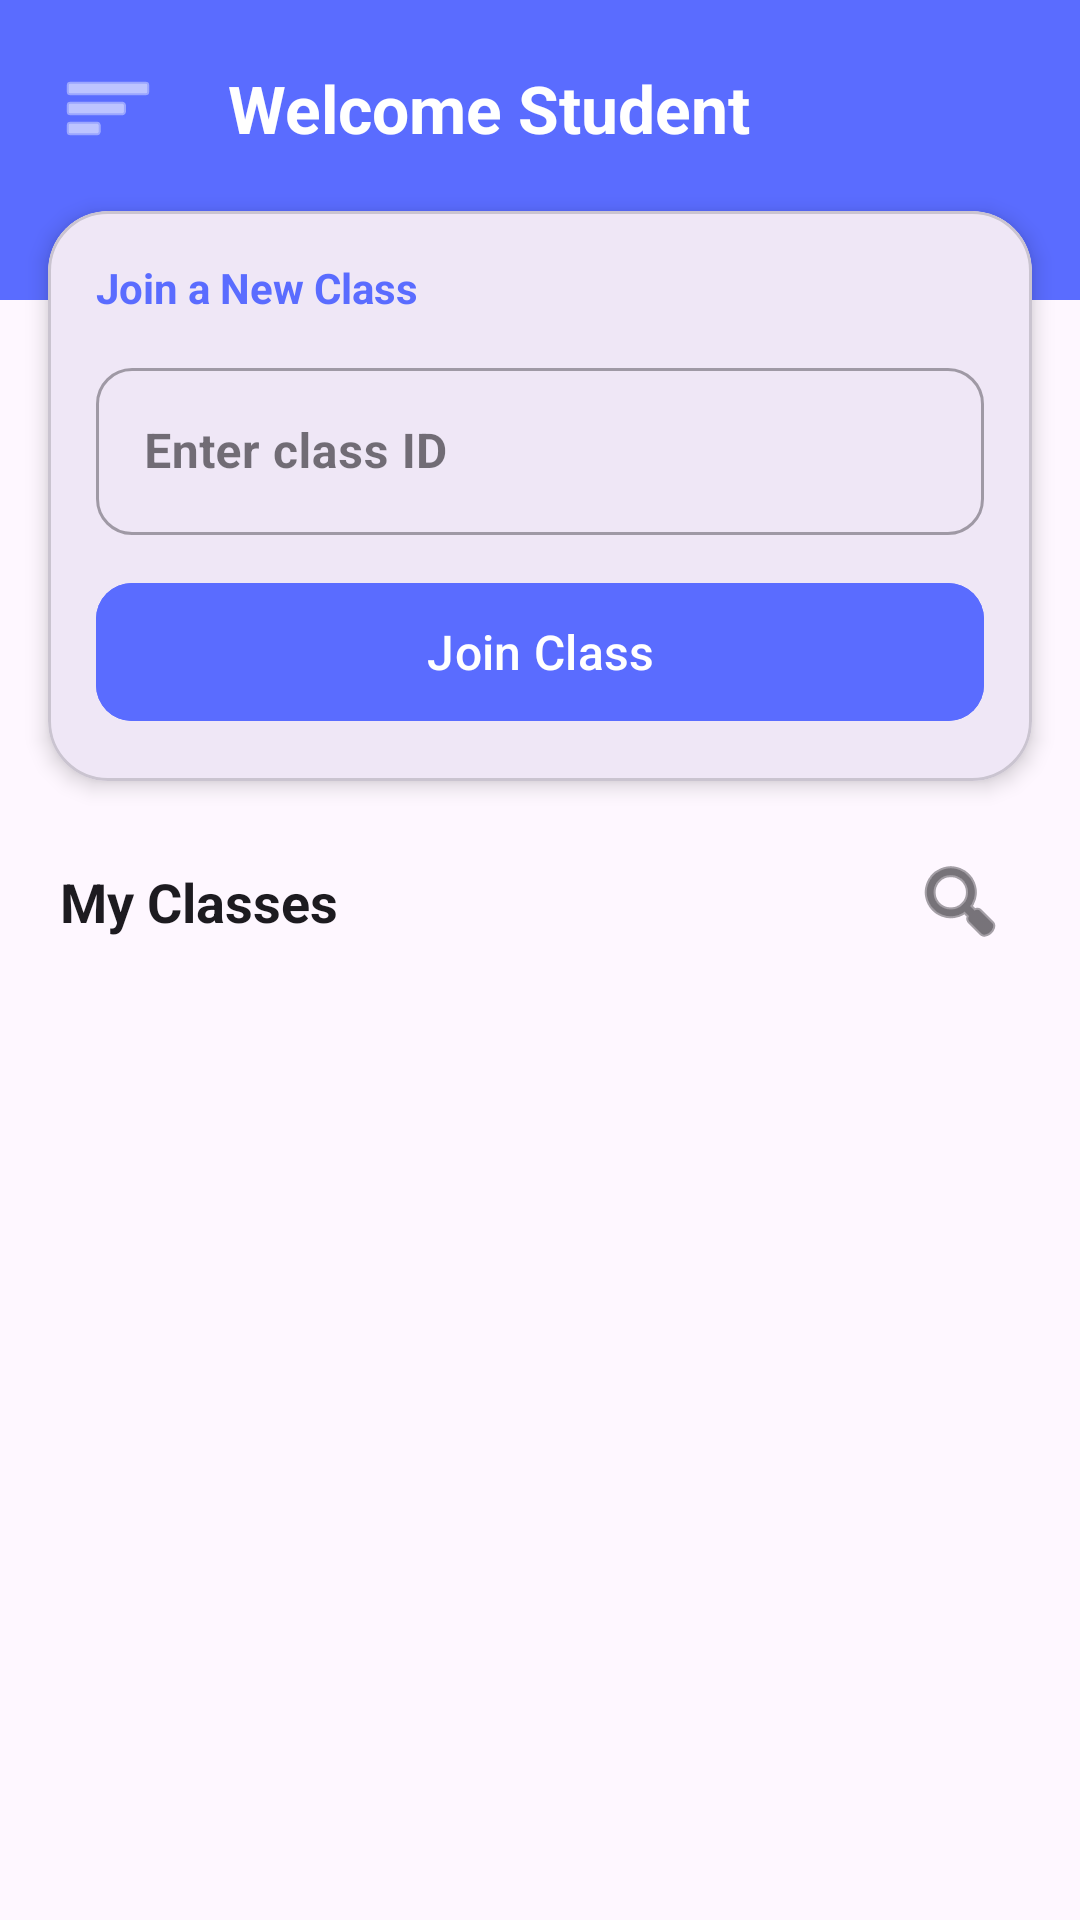

The Android layout XML behind this screen, and the referenced resources:
<!-- AndroidManifest.xml: application theme Theme.ClassroomConnect -->
<!-- res/layout/activity_student.xml -->
<androidx.drawerlayout.widget.DrawerLayout xmlns:android="http://schemas.android.com/apk/res/android"
    xmlns:app="http://schemas.android.com/apk/res-auto"
    xmlns:tools="http://schemas.android.com/tools"
    android:id="@+id/drawerLayout"
    android:layout_width="match_parent"
    android:layout_height="match_parent">
    <androidx.constraintlayout.widget.ConstraintLayout
        android:id="@+id/main"
        android:layout_width="match_parent"
        android:background="?android:attr/windowBackground"
        android:layout_height="match_parent"
        android:fitsSystemWindows="true"
        tools:context=".StudentActivity">

        
        <View
            android:id="@+id/headerBg"
            android:layout_width="match_parent"
            android:layout_height="100dp"
            android:background="#5A6CFF"
            app:layout_constraintTop_toTopOf="parent" />

        <ImageButton
            android:id="@+id/btnMenu1"
            android:layout_width="48dp"
            android:layout_height="48dp"
            android:layout_margin="12dp"
            android:background="?attr/selectableItemBackgroundBorderless"
            android:src="@android:drawable/ic_menu_sort_by_size"
            android:contentDescription="Menu"
            app:tint="#FFFFFF"
            app:layout_constraintStart_toStartOf="parent"
            app:layout_constraintTop_toTopOf="parent"/>

        <TextView
            android:id="@+id/studName"
            android:layout_width="0dp"
            android:layout_height="wrap_content"
            android:layout_marginStart="16dp"
            android:layout_marginEnd="16dp"
            android:text="Welcome Student"
            android:textSize="22sp"
            android:textStyle="bold"
            android:textColor="#FFFFFF"
            app:layout_constraintBottom_toBottomOf="@id/btnMenu1"
            app:layout_constraintEnd_toEndOf="parent"
            app:layout_constraintStart_toEndOf="@id/btnMenu1"
            app:layout_constraintTop_toTopOf="@id/btnMenu1" />

        

        
        <com.google.android.material.card.MaterialCardView
            android:id="@+id/cardView1"
            android:layout_width="match_parent"
            android:layout_height="wrap_content"
            android:layout_marginHorizontal="16dp"
            android:layout_marginTop="-30dp"
            app:cardCornerRadius="20dp"
            app:cardElevation="4dp"
            app:strokeWidth="1dp"
            app:strokeColor="?attr/colorOutlineVariant"
            app:cardBackgroundColor="?android:attr/windowBackground"
            app:layout_constraintTop_toBottomOf="@id/headerBg" >

            <LinearLayout
                android:layout_width="match_parent"
                android:layout_height="wrap_content"
                android:orientation="vertical"
                android:padding="16dp">

                <TextView
                    android:layout_width="wrap_content"
                    android:layout_height="wrap_content"
                    android:text="Join a New Class"
                    android:textColor="#5A6CFF"
                    android:textSize="14sp"
                    android:textStyle="bold"
                    android:layout_marginBottom="12dp"/>

                <com.google.android.material.textfield.TextInputLayout
                    style="@style/Widget.MaterialComponents.TextInputLayout.OutlinedBox"
                    android:layout_width="match_parent"
                    android:layout_height="wrap_content"
                    app:boxCornerRadiusBottomEnd="12dp"
                    app:boxCornerRadiusBottomStart="12dp"
                    app:boxCornerRadiusTopEnd="12dp"
                    app:boxCornerRadiusTopStart="12dp">

                    <com.google.android.material.textfield.TextInputEditText
                        android:id="@+id/classTopic"
                        android:layout_width="match_parent"
                        android:layout_height="wrap_content"
                        android:hint="Enter class ID"
                        android:inputType="textCapCharacters"
                        android:textStyle="bold" />
                </com.google.android.material.textfield.TextInputLayout>

                <com.google.android.material.button.MaterialButton
                    android:id="@+id/btnJoin"
                    android:layout_width="match_parent"
                    android:layout_height="54dp"
                    android:layout_marginTop="12dp"
                    android:backgroundTint="#5A6CFF"
                    android:text="Join Class"
                    android:textAllCaps="false"
                    android:textSize="16sp"
                    app:cornerRadius="12dp" />
            </LinearLayout>
        </com.google.android.material.card.MaterialCardView>

        
        <androidx.constraintlayout.widget.ConstraintLayout
            android:id="@+id/titleRow"
            android:layout_width="match_parent"
            android:layout_height="wrap_content"
            android:layout_marginTop="20dp"
            android:paddingHorizontal="20dp"
            app:layout_constraintTop_toBottomOf="@id/cardView1">

            <TextView
                android:id="@+id/sectionLabel"
                android:layout_width="wrap_content"
                android:layout_height="wrap_content"
                android:text="My Classes"
                android:textColor="?attr/colorOnSurface"
                android:textSize="18sp"
                android:textStyle="bold"
                app:layout_constraintBottom_toBottomOf="parent"
                app:layout_constraintStart_toStartOf="parent"
                app:layout_constraintTop_toTopOf="parent" />

            <ImageButton
                android:id="@+id/btnSearch"
                android:layout_width="40dp"
                android:layout_height="40dp"
                android:background="?attr/selectableItemBackgroundBorderless"
                android:contentDescription="Search"
                android:src="@android:drawable/ic_menu_search"
                app:tint="?attr/colorOnSurface"
                app:layout_constraintBottom_toBottomOf="parent"
                app:layout_constraintEnd_toEndOf="parent"
                app:layout_constraintTop_toTopOf="parent" />

            
            <com.google.android.material.card.MaterialCardView
                android:id="@+id/searchCard"
                android:layout_width="0dp"
                android:layout_height="44dp"
                android:visibility="gone"
                app:cardCornerRadius="22dp"
                app:cardElevation="2dp"
                app:strokeWidth="1dp"
                app:strokeColor="?attr/colorOutlineVariant"
                app:cardBackgroundColor="?android:attr/windowBackground"
                app:layout_constraintBottom_toBottomOf="parent"
                app:layout_constraintEnd_toEndOf="parent"
                app:layout_constraintStart_toStartOf="parent"
                app:layout_constraintTop_toTopOf="parent">

                <LinearLayout
                    android:layout_width="match_parent"
                    android:layout_height="match_parent"
                    android:gravity="center_vertical"
                    android:orientation="horizontal"
                    android:paddingHorizontal="12dp">

                    <EditText
                        android:id="@+id/etSearch"
                        android:layout_width="0dp"
                        android:layout_height="wrap_content"
                        android:layout_weight="1"
                        android:background="@null"
                        android:hint="Search class..."
                        android:inputType="text"
                        android:textSize="14sp" />

                    <ImageButton
                        android:id="@+id/btnCloseSearch"
                        android:layout_width="28dp"
                        android:layout_height="28dp"
                        android:background="?attr/selectableItemBackgroundBorderless"
                        android:src="@android:drawable/ic_menu_close_clear_cancel"
                        app:tint="#757575" />
                </LinearLayout>
            </com.google.android.material.card.MaterialCardView>
        </androidx.constraintlayout.widget.ConstraintLayout>

        <androidx.recyclerview.widget.RecyclerView
            android:id="@+id/rcViewStudent"
            android:layout_width="match_parent"
            android:layout_height="0dp"
            android:clipToPadding="false"
            android:padding="8dp"
            app:layout_constraintBottom_toBottomOf="parent"
            app:layout_constraintTop_toBottomOf="@id/titleRow"/>

        <TextView
            android:id="@+id/tvNoClass"
            android:layout_width="wrap_content"
            android:layout_height="wrap_content"
            android:text="No classes joined yet"
            android:textColor="?attr/colorOnSurfaceVariant"
            android:textSize="16sp"
            android:visibility="gone"
            app:layout_constraintBottom_toBottomOf="parent"
            app:layout_constraintEnd_toEndOf="parent"
            app:layout_constraintStart_toStartOf="parent"
            app:layout_constraintTop_toBottomOf="@id/cardView1" />

    </androidx.constraintlayout.widget.ConstraintLayout>


    <include
        android:id="@+id/drawer"
        layout="@layout/drawer_layout"/>

</androidx.drawerlayout.widget.DrawerLayout>
<!-- res/layout/drawer_layout.xml (included above) -->
<LinearLayout xmlns:android="http://schemas.android.com/apk/res/android"
    android:layout_width="280dp"
    android:layout_height="match_parent"
    xmlns:app="http://schemas.android.com/apk/res-auto"
    android:orientation="vertical"
    android:fitsSystemWindows="true"
    android:clickable="true"
    android:focusable="true"
    android:background="?android:attr/windowBackground"
    android:layout_gravity="start">
    
    <LinearLayout
        android:layout_width="match_parent"
        android:layout_height="wrap_content"
        android:orientation="vertical"
        android:background="#5A6CFF"
        android:padding="24dp">

        <com.google.android.material.imageview.ShapeableImageView
            android:layout_width="64dp"
            android:layout_height="64dp"
            android:src="@drawable/profile_icon"
            android:padding="2dp"
            app:strokeWidth="2dp"
            app:strokeColor="#FFFFFF"
            app:shapeAppearanceOverlay="@style/CircleImage"
            android:scaleType="centerCrop"/>

        <TextView
            android:id="@+id/tvUserName"
            android:layout_width="wrap_content"
            android:layout_height="wrap_content"
            android:layout_marginTop="16dp"
            android:text="User Name"
            android:textColor="#FFFFFF"
            android:textSize="20sp"
            android:textStyle="bold"/>

        <TextView
            android:id="@+id/tvUserEmail"
            android:layout_width="wrap_content"
            android:layout_height="wrap_content"
            android:text="user@email.com"
            android:textColor="#E0E7FF"
            android:textSize="14sp" />
    </LinearLayout>

    
    <LinearLayout
        android:layout_width="match_parent"
        android:layout_height="wrap_content"
        android:orientation="vertical"
        android:padding="12dp">

        <TextView
            android:id="@+id/btnDashboard"
            style="@style/Widget.MaterialComponents.Button.TextButton"
            android:layout_width="match_parent"
            android:layout_height="wrap_content"
            android:text="Dashboard"
            android:textAllCaps="false"
            android:gravity="start|center_vertical"
            android:textColor="?attr/colorOnSurface"
            app:drawableStartCompat="@android:drawable/ic_menu_today"
            app:drawableTint="#5A6CFF"
            android:drawablePadding="16dp"
            android:padding="12dp" />

        <TextView
            android:id="@+id/btnMyLibrary"
            style="@style/Widget.MaterialComponents.Button.TextButton"
            android:layout_width="match_parent"
            android:layout_height="wrap_content"
            android:text="@string/my_library"
            android:textAllCaps="false"
            android:gravity="start|center_vertical"
            android:textColor="?attr/colorOnSurface"
            app:drawableStartCompat="@android:drawable/ic_menu_agenda"
            app:drawableTint="#5A6CFF"
            android:drawablePadding="16dp"
            android:padding="12dp" />

        <TextView
            android:id="@+id/btnMyProfile"
            style="@style/Widget.MaterialComponents.Button.TextButton"
            android:layout_width="match_parent"
            android:layout_height="wrap_content"
            android:text="My Profile"
            android:textAllCaps="false"
            android:gravity="start|center_vertical"
            android:textColor="?attr/colorOnSurface"
            app:drawableStartCompat="@android:drawable/ic_menu_myplaces"
            app:drawableTint="#5A6CFF"
            android:drawablePadding="16dp"
            android:padding="12dp" />

        <TextView
            android:id="@+id/btnQuizHistory"
            style="@style/Widget.MaterialComponents.Button.TextButton"
            android:layout_width="match_parent"
            android:layout_height="wrap_content"
            android:text="Quiz History"
            android:textAllCaps="false"
            android:gravity="start|center_vertical"
            android:textColor="?attr/colorOnSurface"
            app:drawableStartCompat="@android:drawable/ic_menu_recent_history"
            app:drawableTint="#5A6CFF"
            android:drawablePadding="16dp"
            android:padding="12dp" />



    </LinearLayout>

    <View
        android:layout_width="match_parent"
        android:layout_height="0dp"
        android:layout_weight="1"/>

    
    <View
        android:layout_width="match_parent"
        android:layout_height="1dp"
        android:background="?attr/colorOnSurfaceVariant"
        android:alpha="0.1"
        android:layout_marginHorizontal="16dp"/>

    <com.google.android.material.button.MaterialButton
        android:id="@+id/btnLogout"
        style="@style/Widget.MaterialComponents.Button.TextButton"
        android:layout_width="match_parent"
        android:layout_height="wrap_content"
        android:layout_margin="16dp"
        android:text="Logout"
        android:textColor="#E53935"
        android:textAllCaps="false"
        android:gravity="start|center_vertical"
        android:paddingHorizontal="16dp"
        app:icon="@android:drawable/ic_lock_power_off"
        app:iconTint="#E53935"
        app:iconPadding="16dp" />

</LinearLayout>
<!-- resources referenced by this layout -->
<resources>
  <string name="my_library">My Library</string>
  <style name="CircleImage" parent="">
          <item name="cornerSize">50%</item>
      </style>
  <style name="Theme.ClassroomConnect" parent="Base.Theme.ClassroomConnect" />
  <style name="Base.Theme.ClassroomConnect" parent="Theme.Material3.DayNight.NoActionBar">
          
          
      </style>
</resources>
